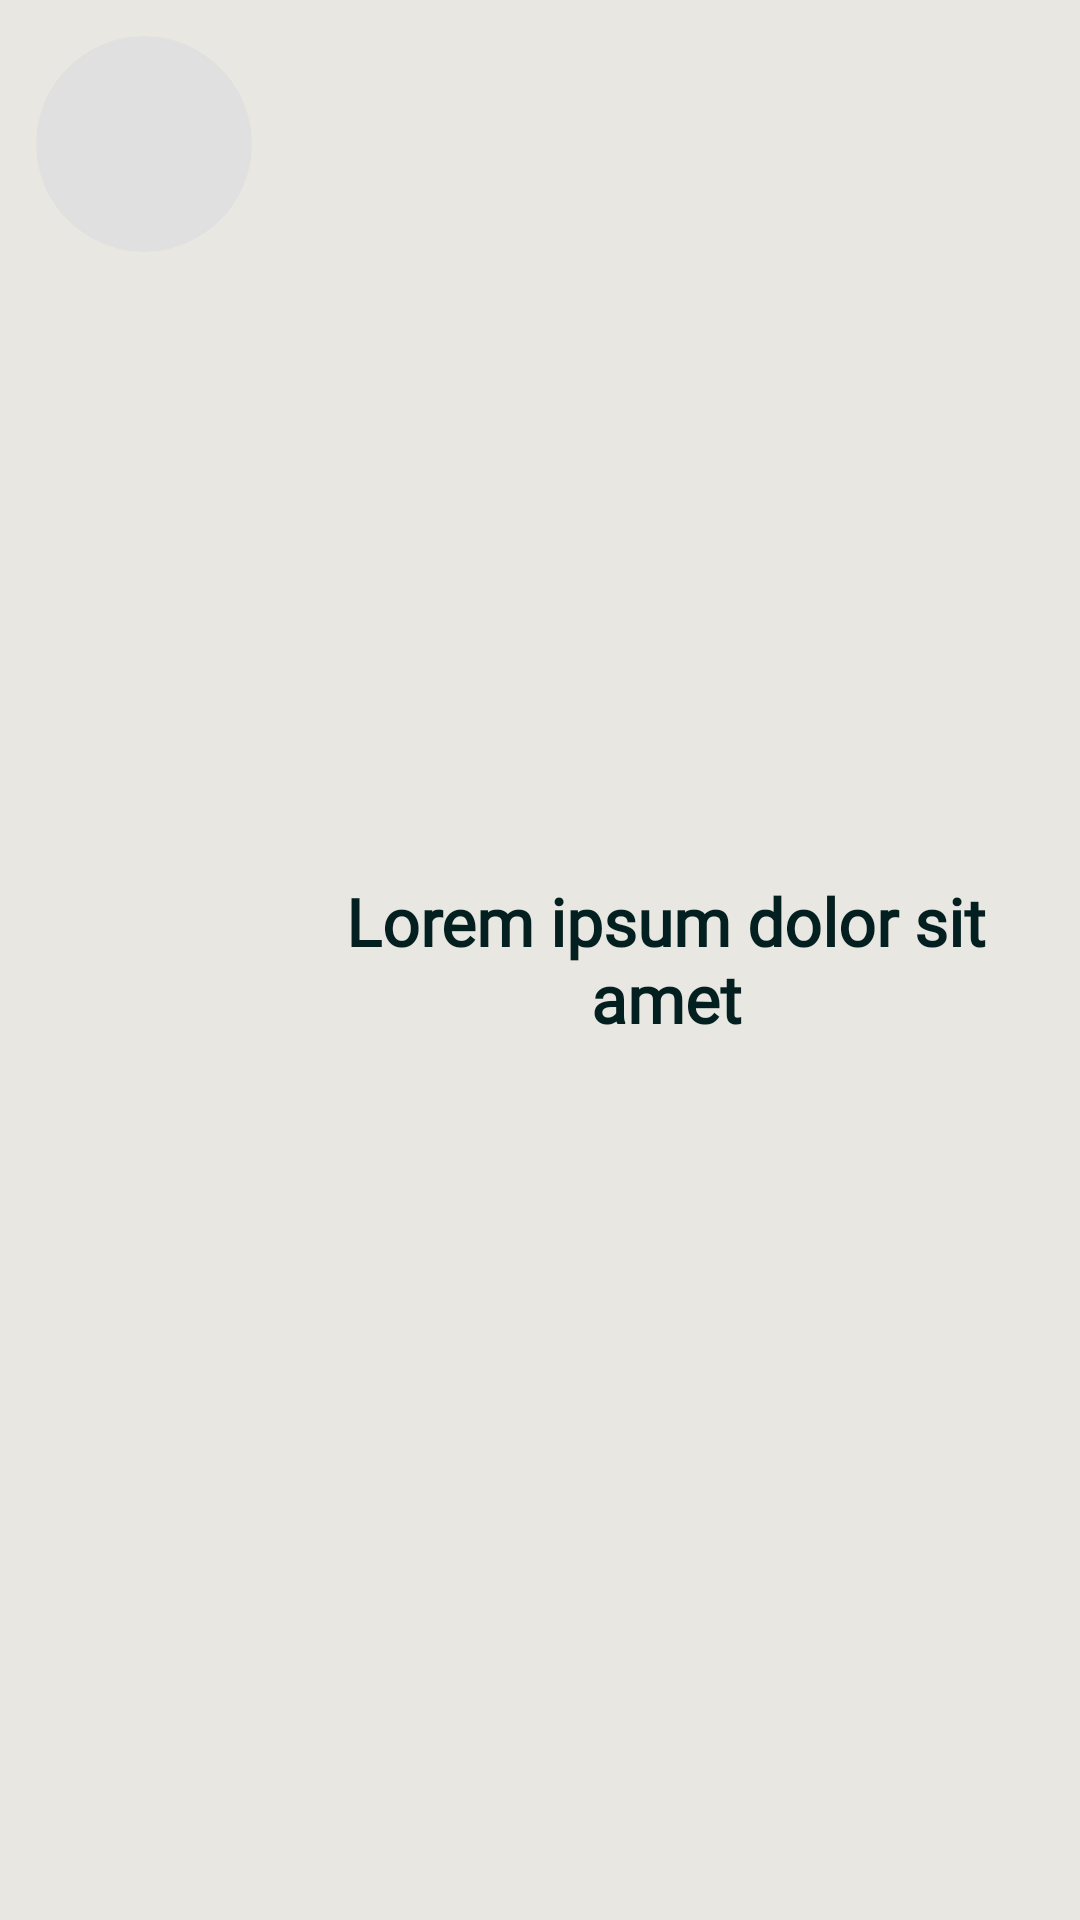

Android layout source for this screen:
<!-- AndroidManifest.xml: application theme Theme.VibeMobile -->
<!-- res/layout/chat_item.xml -->
<?xml version="1.0" encoding="utf-8"?>
<LinearLayout xmlns:android="http://schemas.android.com/apk/res/android"
    android:layout_width="match_parent"
    android:layout_height="wrap_content"
    android:orientation="horizontal"
    android:background="@color/Background"
    android:padding="12dp">

    <ImageView
        android:id="@+id/imgChat"
        android:layout_width="72dp"
        android:layout_height="72dp"
        android:scaleType="centerCrop"
        android:layout_marginEnd="12dp"
        android:contentDescription="Chat Image"
        android:background="@drawable/circle_shape"
        android:clipToOutline="true" />

    <TextView
        android:id="@+id/txtChatTitle"
        android:layout_width="match_parent"
        android:layout_height="match_parent"
        android:text="Lorem ipsum dolor sit amet"
        android:textStyle="bold"
        android:fontFamily="@font/gabarito_medium"
        android:gravity="center"
        android:textSize="22sp"
        android:textColor="#031F1F" />

</LinearLayout>
<!-- resources referenced by this layout -->
<resources>
  <color name="Background">#E8E7E1</color>
  <!-- drawable circle_shape (drawable) -->
  <?xml version="1.0" encoding="utf-8"?>
  <shape xmlns:android="http://schemas.android.com/apk/res/android"
      android:shape="oval">
      <solid android:color="#E0E0E0"/> 
  </shape>
  <style name="Theme.VibeMobile" parent="Base.Theme.VibeMobile" />
  <style name="Base.Theme.VibeMobile" parent="Theme.Material3.DayNight.NoActionBar">
          
          
      </style>
</resources>
